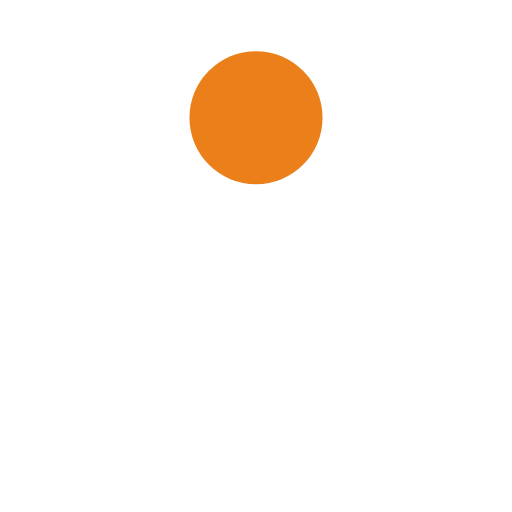
t = 0.00 s
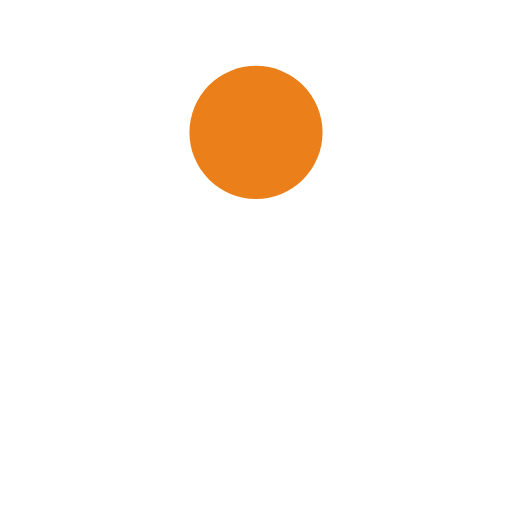
t = 0.10 s
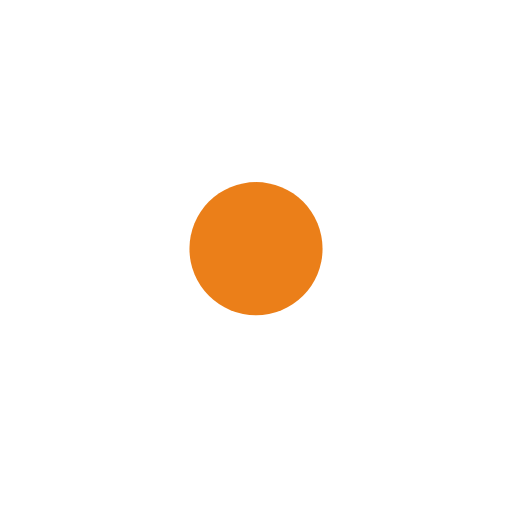
t = 0.29 s
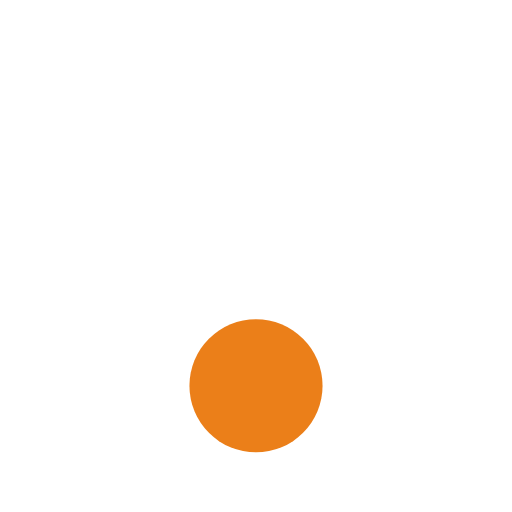
t = 0.38 s
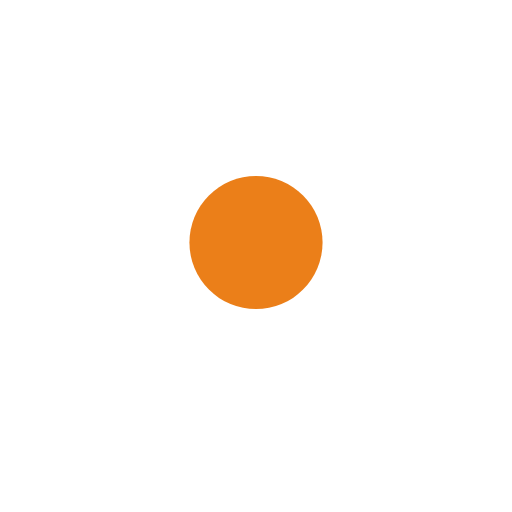
t = 0.48 s
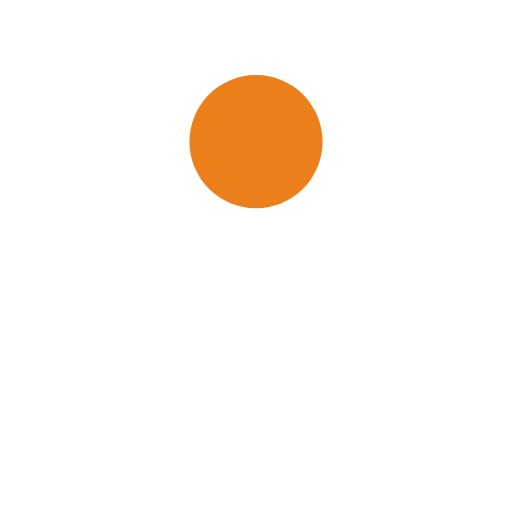
t = 0.67 s

The animated SVG that drew these frames (rendered in a browser with its animation timeline set to each time). Animation: 1 SMIL element (animate=1); one cycle of 0.76 s, repeats indefinitely.

<?xml version="1.0" encoding="utf-8"?>
<svg xmlns="http://www.w3.org/2000/svg" xmlns:xlink="http://www.w3.org/1999/xlink" style="margin: auto; background: none; display: block; shape-rendering: auto;" width="200px" height="200px" viewBox="0 0 100 100" preserveAspectRatio="xMidYMid">
<circle cx="50" cy="23" r="13" fill="#eb7f19">
  <animate attributeName="cy" dur="0.7633587786259541s" repeatCount="indefinite" calcMode="spline" keySplines="0.45 0 0.9 0.55;0 0.45 0.55 0.9" keyTimes="0;0.5;1" values="23;77;23"></animate>
</circle>
<!-- [ldio] generated by https://loading.io/ --></svg>
